Run: headless pygame with SDL's dummy video driver; simulated clock (each Clock.tick advances the game by its frame time, no real sleeping); random seed 0; keys injected as events and as key.get_pressed() state; no mouse input.
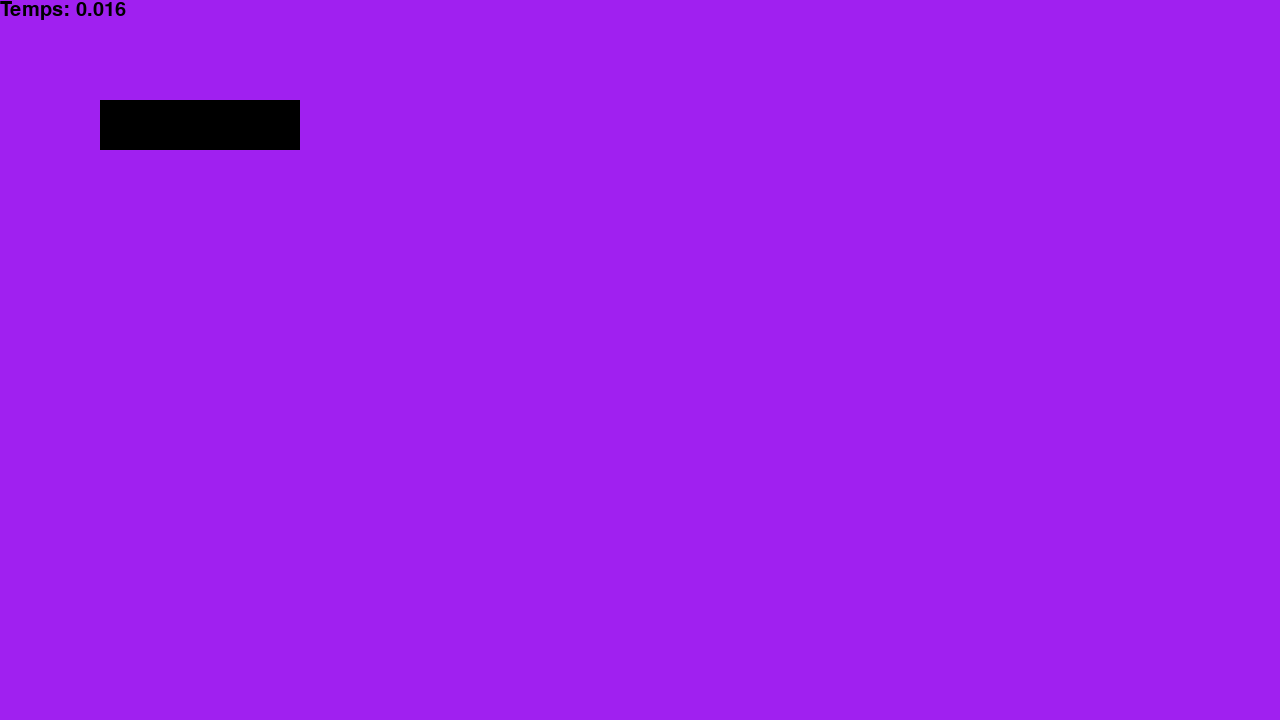
Frame 1 of 4 · flips 1–60 · no input
Frame 2 of 4 · flips 61–180 · tapped SPACE, RETURN · held RIGHT (→), D · screen unchanged from frame 1, image omitted
Frame 3 of 4 · flips 181–300 · held DOWN (↓), S · screen unchanged from frame 2, image omitted
Frame 4 of 4 · flips 301–420 · held LEFT (←), A, UP (↑), W · screen unchanged from frame 3, image omitted

The pygame program that drew these frames:

# Example file showing a basic pygame "game loop"
import pygame

# pygame setup
pygame.init()
screen = pygame.display.set_mode((1280, 720))
clock = pygame.time.Clock()
running = True

while running:
    # poll for events
    # pygame.QUIT event means the user clicked X to close your window
    for event in pygame.event.get():
        if event.type == pygame.QUIT:
            running = False
    

    # fill the screen with a color to wipe away anything from last frame
    screen.fill("purple")
    font = pygame.font.Font(None, 30)
    text = font.render(f'Temps: {clock.tick(60)/1000}', True, (0, 0, 0))
    pygame.draw.rect(screen,pygame.Color("Black"),(100,100,200,50))
    screen.blit(text,(0,0))

    # RENDER YOUR GAME HERE

    # flip() the display to put your work on screen
    pygame.display.flip()

    clock.tick(60)  # limits FPS to 60

pygame.quit()


    
